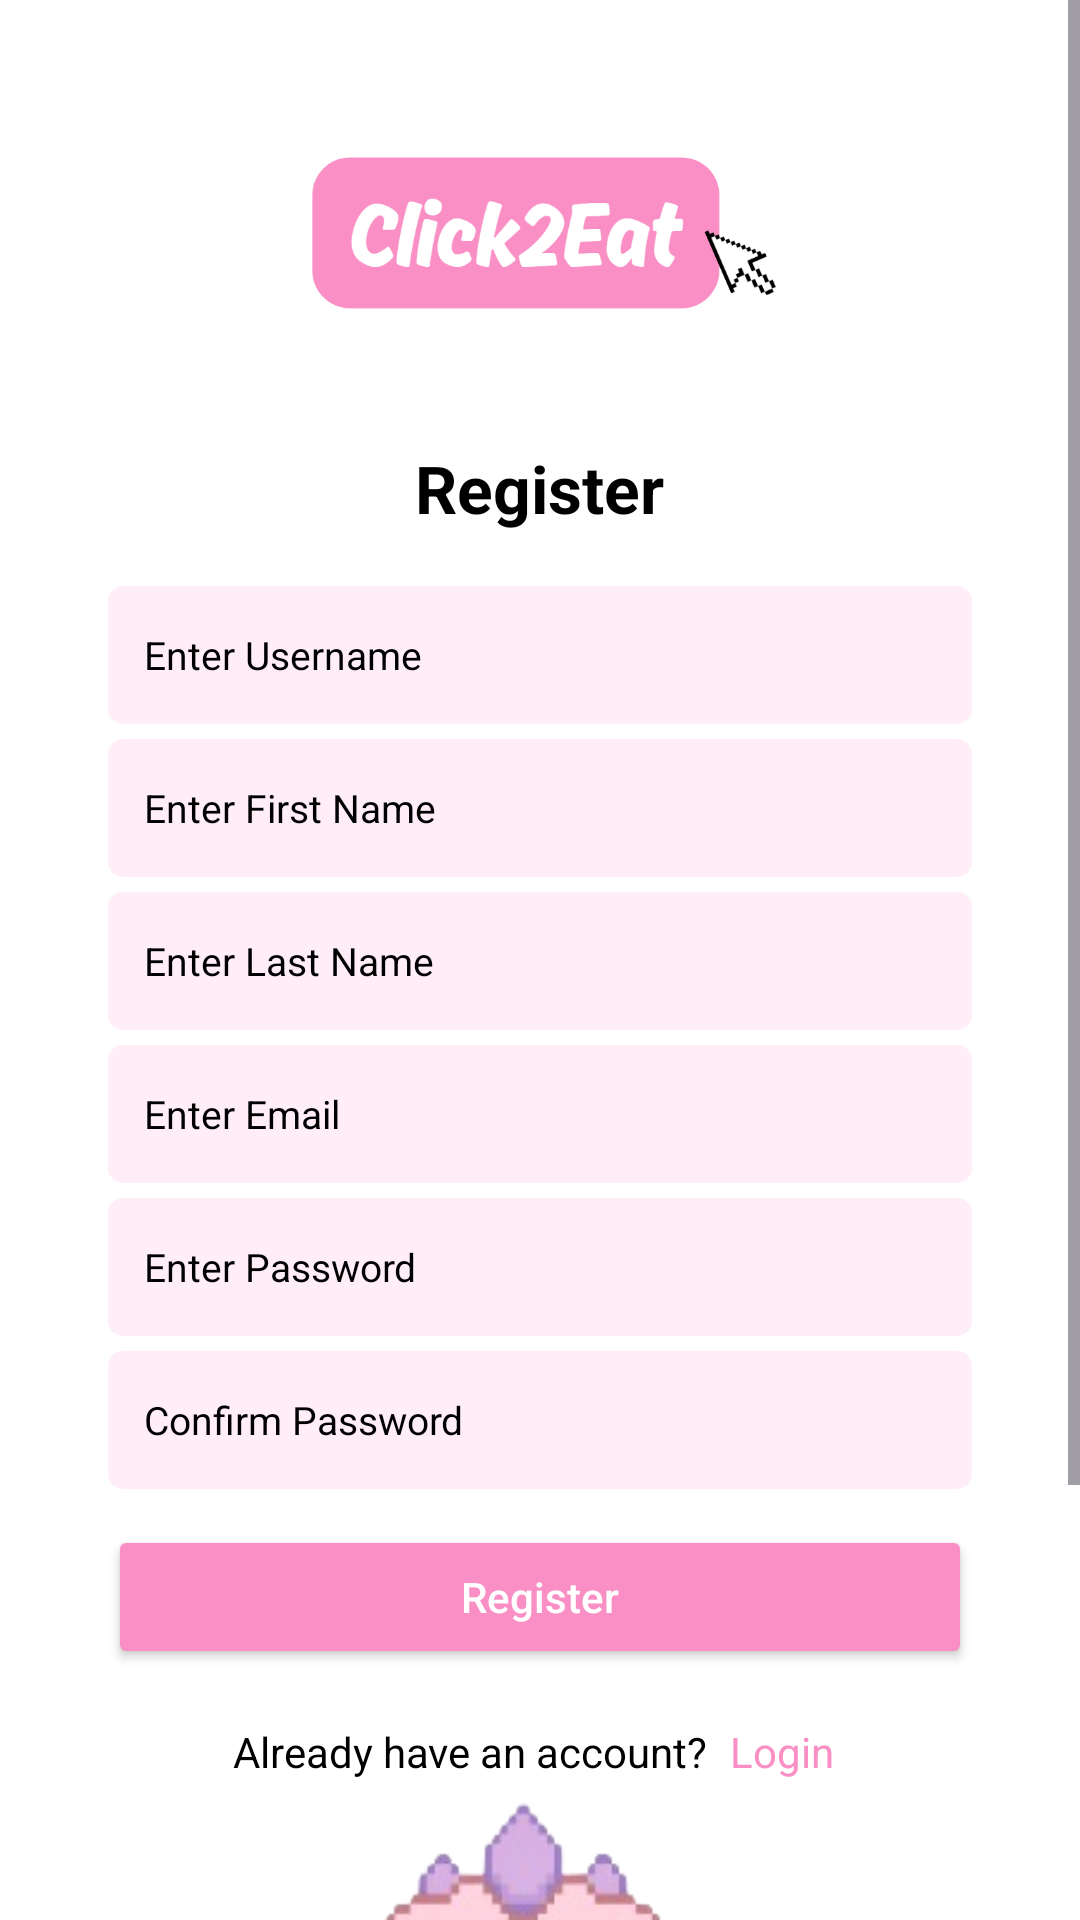

The Android layout XML behind this screen, and the referenced resources:
<!-- AndroidManifest.xml: application theme Theme.Click2Eat -->
<!-- res/layout/activity_register.xml -->
<?xml version="1.0" encoding="utf-8"?>
<ScrollView
    xmlns:android="http://schemas.android.com/apk/res/android"
    android:layout_width="match_parent"
    android:layout_height="match_parent"
    android:fillViewport="true"
    android:background="@color/click_white">

    <LinearLayout
        android:layout_width="match_parent"
        android:layout_height="match_parent"
        android:minHeight="740dp"
        android:orientation="vertical"
        android:gravity="center_horizontal"
        android:paddingStart="36dp"
        android:paddingEnd="36dp"
        android:paddingTop="45dp"
        android:paddingBottom="10dp">

        <ImageView
            android:id="@+id/ivLogo"
            android:layout_width="160dp"
            android:layout_height="65dp"
            android:src="@drawable/click2eat_logo"
            android:contentDescription="Click2Eat Logo"
            android:scaleType="fitCenter"/>

        <TextView
            android:layout_width="wrap_content"
            android:layout_height="wrap_content"
            android:layout_marginTop="38dp"
            android:text="Register"
            android:textSize="22sp"
            android:textStyle="bold"
            android:textColor="@color/click_text"/>

        <EditText
            android:id="@+id/etUsername"
            android:layout_width="match_parent"
            android:layout_height="46dp"
            android:layout_marginTop="18dp"
            android:background="@drawable/bg_pink_input"
            android:hint="Enter Username"
            android:textColorHint="@color/click_text"
            android:inputType="text"
            android:paddingHorizontal="12dp"
            android:singleLine="true"
            android:textSize="13sp" />

        <EditText
            android:id="@+id/etFirstName"
            android:layout_width="match_parent"
            android:layout_height="46dp"
            android:layout_marginTop="5dp"
            android:background="@drawable/bg_pink_input"
            android:hint="Enter First Name"
            android:textColorHint="@color/click_text"
            android:inputType="textPersonName"
            android:singleLine="true"
            android:paddingHorizontal="12dp"
            android:textSize="13sp"/>

        <EditText
            android:id="@+id/etLastName"
            android:layout_width="match_parent"
            android:layout_height="46dp"
            android:layout_marginTop="5dp"
            android:background="@drawable/bg_pink_input"
            android:hint="Enter Last Name"
            android:textColorHint="@color/click_text"
            android:inputType="textPersonName"
            android:singleLine="true"
            android:paddingHorizontal="12dp"
            android:textSize="13sp"/>

        <EditText
            android:id="@+id/etEmail"
            android:layout_width="match_parent"
            android:layout_height="46dp"
            android:layout_marginTop="5dp"
            android:background="@drawable/bg_pink_input"
            android:hint="Enter Email"
            android:textColorHint="@color/click_text"
            android:inputType="textEmailAddress"
            android:singleLine="true"
            android:paddingHorizontal="12dp"
            android:textSize="13sp"/>

        <EditText
            android:id="@+id/etPassword"
            android:layout_width="match_parent"
            android:layout_height="46dp"
            android:layout_marginTop="5dp"
            android:background="@drawable/bg_pink_input"
            android:hint="Enter Password"
            android:textColorHint="@color/click_text"
            android:inputType="textPassword"
            android:singleLine="true"
            android:paddingHorizontal="12dp"
            android:textSize="13sp"/>

        <EditText
            android:id="@+id/etConfirmPassword"
            android:layout_width="match_parent"
            android:layout_height="46dp"
            android:layout_marginTop="5dp"
            android:background="@drawable/bg_pink_input"
            android:hint="Confirm Password"
            android:textColorHint="@color/click_text"
            android:inputType="textPassword"
            android:singleLine="true"
            android:paddingHorizontal="12dp"
            android:textSize="13sp"/>

        <Button
            android:id="@+id/btnRegister"
            android:layout_width="match_parent"
            android:layout_height="48dp"
            android:layout_marginTop="12dp"
            android:backgroundTint="@color/click_pink"
            android:text="Register"
            android:textAllCaps="false"
            android:textColor="@color/click_white"/>

        <LinearLayout
            android:layout_width="wrap_content"
            android:layout_height="wrap_content"
            android:layout_marginTop="14dp"
            android:orientation="horizontal"
            android:gravity="center">

            <TextView
                android:layout_width="wrap_content"
                android:layout_height="wrap_content"
                android:text="Already have an account? "
                android:textColor="@color/click_text"
                android:textSize="14sp"/>

            <TextView
                android:id="@+id/tvLogin"
                android:layout_width="wrap_content"
                android:layout_height="wrap_content"
                android:text="Login"
                android:textColor="@color/click_pink"
                android:textSize="14sp"
                android:padding="4dp"/>

        </LinearLayout>

        <Space
            android:layout_width="1dp"
            android:layout_height="0dp"
            android:layout_weight="1"/>

        <ImageView
            android:id="@+id/ivDinosaur"
            android:layout_width="230dp"
            android:layout_height="220dp"
            android:src="@drawable/mascot"
            android:contentDescription="Click2Eat Dinosaur Mascot"
            android:scaleType="fitCenter"/>

    </LinearLayout>
</ScrollView>
<!-- resources referenced by this layout -->
<resources>
  <color name="click_pink">#f98fc4</color>
  <color name="click_text">#000000</color>
  <color name="click_white">#FFFFFF</color>
  <!-- drawable bg_pink_input (drawable) -->
  <?xml version="1.0" encoding="utf-8"?>
  <shape xmlns:android="http://schemas.android.com/apk/res/android">
      <solid android:color="@color/click_light_pink"/>
      <corners android:radius="5dp"/>
  </shape>
  <!-- drawable click2eat_logo: png bitmap (drawable, 24173 bytes) -->
  <!-- drawable mascot: png bitmap (drawable, 93006 bytes) -->
  <style name="Theme.Click2Eat" parent="Base.Theme.Click2Eat" />
  <color name="click_light_pink">#ffeef8</color>
  <style name="Base.Theme.Click2Eat" parent="Theme.Material3.DayNight.NoActionBar">
          
          
      </style>
</resources>
